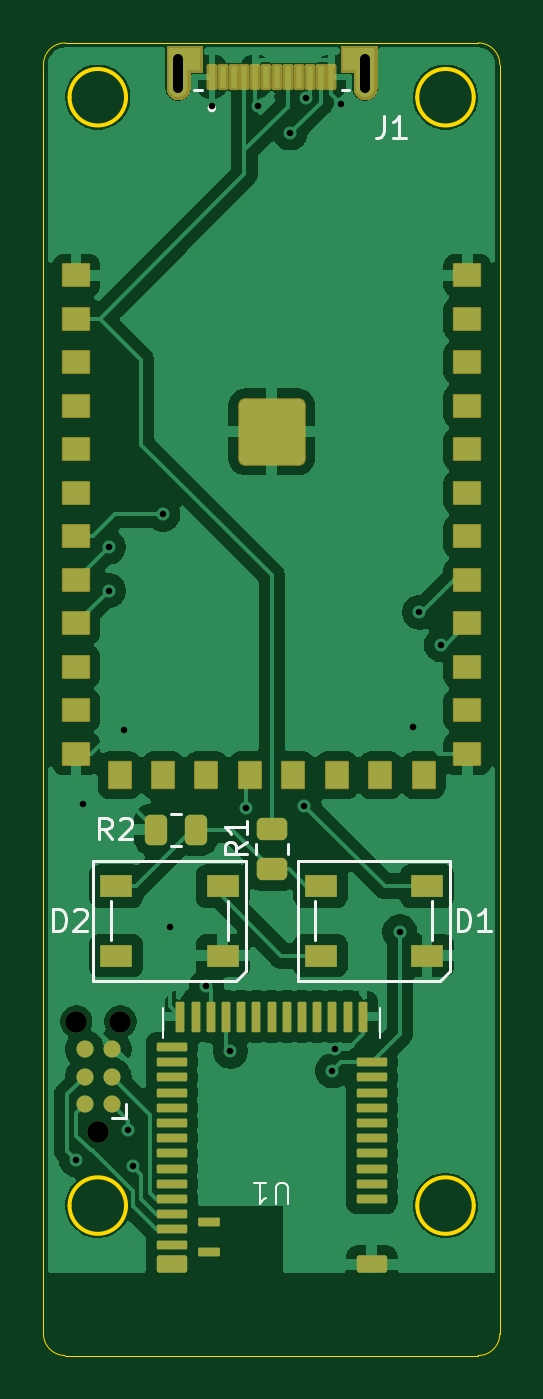
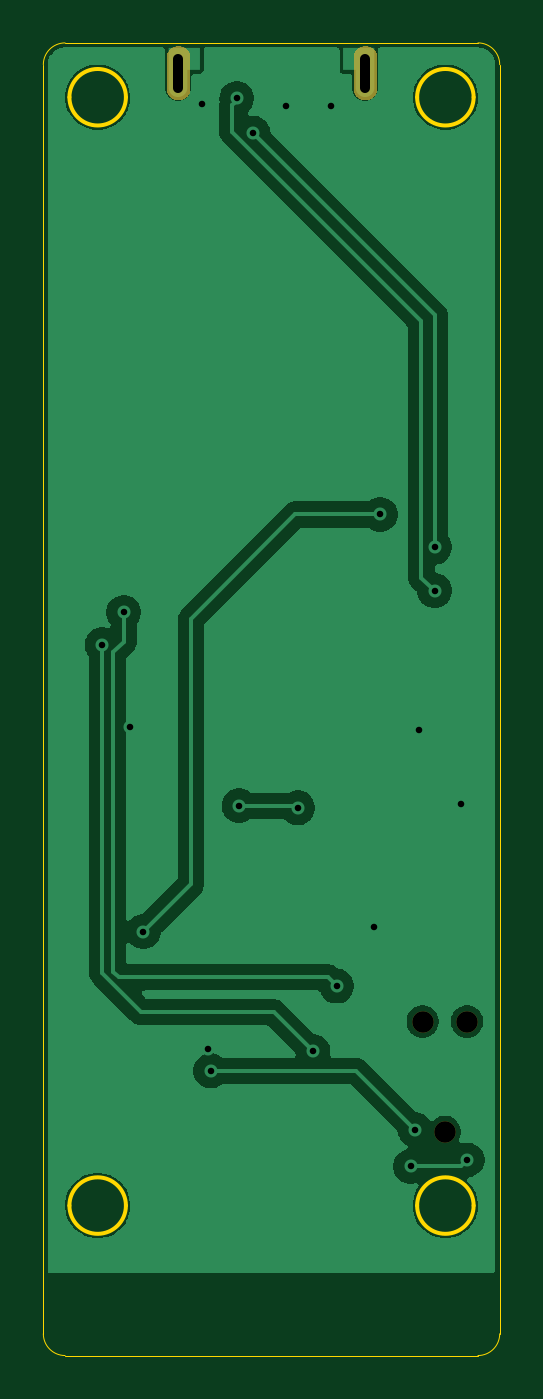
Circuit board: 11 layer files. Board 21.0 x 60.4 mm.
- bottom_copper: leaf_dongle-B_Cu.gbl (66346 bytes)
- bottom_mask: leaf_dongle-B_Mask.gbs (13475 bytes)
- paste: leaf_dongle-B_Paste.gbp (471 bytes)
- bottom_silk: leaf_dongle-B_Silkscreen.gbo (472 bytes)
- outline: leaf_dongle-Edge_Cuts.gm1 (1761 bytes)
- top_copper: leaf_dongle-F_Cu.gtl (146280 bytes)
- top_mask: leaf_dongle-F_Mask.gts (12448 bytes)
- paste: leaf_dongle-F_Paste.gtp (4010 bytes)
- top_silk: leaf_dongle-F_Silkscreen.gto (7542 bytes)
- drill: leaf_dongle-NPTH.drl (400 bytes)
- drill: leaf_dongle-PTH.drl (828 bytes)

=== bottom_copper: leaf_dongle-B_Cu.gbl (66346 bytes, source omitted) ===
=== bottom_mask: leaf_dongle-B_Mask.gbs (13475 bytes, source omitted) ===
=== paste: leaf_dongle-B_Paste.gbp ===
%TF.GenerationSoftware,KiCad,Pcbnew,10.0.0*%
%TF.CreationDate,2026-04-13T21:30:17-04:00*%
%TF.ProjectId,leaf_dongle,6c656166-5f64-46f6-9e67-6c652e6b6963,rev?*%
%TF.SameCoordinates,Original*%
%TF.FileFunction,Paste,Bot*%
%TF.FilePolarity,Positive*%
%FSLAX46Y46*%
G04 Gerber Fmt 4.6, Leading zero omitted, Abs format (unit mm)*
G04 Created by KiCad (PCBNEW 10.0.0) date 2026-04-13 21:30:17*
%MOMM*%
%LPD*%
G01*
G04 APERTURE LIST*
G04 APERTURE END LIST*
M02*

=== bottom_silk: leaf_dongle-B_Silkscreen.gbo ===
%TF.GenerationSoftware,KiCad,Pcbnew,10.0.0*%
%TF.CreationDate,2026-04-13T21:30:17-04:00*%
%TF.ProjectId,leaf_dongle,6c656166-5f64-46f6-9e67-6c652e6b6963,rev?*%
%TF.SameCoordinates,Original*%
%TF.FileFunction,Legend,Bot*%
%TF.FilePolarity,Positive*%
%FSLAX46Y46*%
G04 Gerber Fmt 4.6, Leading zero omitted, Abs format (unit mm)*
G04 Created by KiCad (PCBNEW 10.0.0) date 2026-04-13 21:30:17*
%MOMM*%
%LPD*%
G01*
G04 APERTURE LIST*
G04 APERTURE END LIST*
M02*

=== outline: leaf_dongle-Edge_Cuts.gm1 ===
%TF.GenerationSoftware,KiCad,Pcbnew,10.0.0*%
%TF.CreationDate,2026-04-13T21:30:17-04:00*%
%TF.ProjectId,leaf_dongle,6c656166-5f64-46f6-9e67-6c652e6b6963,rev?*%
%TF.SameCoordinates,Original*%
%TF.FileFunction,Profile,NP*%
%FSLAX46Y46*%
G04 Gerber Fmt 4.6, Leading zero omitted, Abs format (unit mm)*
G04 Created by KiCad (PCBNEW 10.0.0) date 2026-04-13 21:30:17*
%MOMM*%
%LPD*%
G01*
G04 APERTURE LIST*
%TA.AperFunction,Profile*%
%ADD10C,0.050000*%
%TD*%
%TA.AperFunction,Profile*%
%ADD11C,0.200000*%
%TD*%
G04 APERTURE END LIST*
D10*
X119500000Y-78300000D02*
G75*
G02*
X120500000Y-77300000I1000000J0D01*
G01*
X119500000Y-136700000D02*
X119500000Y-78300000D01*
X120500000Y-77300000D02*
X139500000Y-77300000D01*
X120500000Y-137700000D02*
G75*
G02*
X119500000Y-136700000I0J1000000D01*
G01*
D11*
X123300000Y-79800000D02*
G75*
G02*
X120700000Y-79800000I-1300000J0D01*
G01*
X120700000Y-79800000D02*
G75*
G02*
X123300000Y-79800000I1300000J0D01*
G01*
X123300000Y-130800000D02*
G75*
G02*
X120700000Y-130800000I-1300000J0D01*
G01*
X120700000Y-130800000D02*
G75*
G02*
X123300000Y-130800000I1300000J0D01*
G01*
X139300000Y-79800000D02*
G75*
G02*
X136700000Y-79800000I-1300000J0D01*
G01*
X136700000Y-79800000D02*
G75*
G02*
X139300000Y-79800000I1300000J0D01*
G01*
X139300000Y-130800000D02*
G75*
G02*
X136700000Y-130800000I-1300000J0D01*
G01*
X136700000Y-130800000D02*
G75*
G02*
X139300000Y-130800000I1300000J0D01*
G01*
D10*
X139500000Y-77300000D02*
G75*
G02*
X140500000Y-78300000I0J-1000000D01*
G01*
X139500000Y-137700000D02*
X120500000Y-137700000D01*
X140500000Y-78300000D02*
X140500000Y-136700000D01*
X140500000Y-136700000D02*
G75*
G02*
X139500000Y-137700000I-1000000J0D01*
G01*
M02*

=== top_copper: leaf_dongle-F_Cu.gtl (146280 bytes, source omitted) ===
=== top_mask: leaf_dongle-F_Mask.gts (12448 bytes, source omitted) ===
=== paste: leaf_dongle-F_Paste.gtp (4010 bytes, source withheld) ===
=== top_silk: leaf_dongle-F_Silkscreen.gto (7542 bytes, source omitted) ===
=== drill: leaf_dongle-NPTH.drl ===
M48
; DRILL file KiCad 10.0.0 date 2026-04-13T21:31:17
; FORMAT={-:-/ absolute / metric / decimal}
; #@! TF.CreationDate,2026-04-13T21:31:17-04:00
; #@! TF.GenerationSoftware,Kicad,Pcbnew,10.0.0
; #@! TF.FileFunction,NonPlated,1,2,NPTH
FMAT,2
METRIC
; #@! TA.AperFunction,NonPlated,NPTH,ComponentDrill
T1C0.991
%
G90
G05
T1
X121.009Y-122.335
X122.025Y-127.415
X123.041Y-122.335
M30

=== drill: leaf_dongle-PTH.drl ===
M48
; DRILL file KiCad 10.0.0 date 2026-04-13T21:31:17
; FORMAT={-:-/ absolute / metric / decimal}
; #@! TF.CreationDate,2026-04-13T21:31:17-04:00
; #@! TF.GenerationSoftware,Kicad,Pcbnew,10.0.0
; #@! TF.FileFunction,Plated,1,2,PTH
FMAT,2
METRIC
; #@! TA.AperFunction,Plated,PTH,ViaDrill
T1C0.300
; #@! TA.AperFunction,Plated,PTH,ComponentDrill
T2C0.450
%
G90
G05
T1
X121.0Y-128.7
X121.3Y-112.3
X122.5Y-100.5
X122.5Y-102.5
X123.2Y-108.9
X123.4Y-127.3
X123.6Y-129.0
X125.0Y-99.0
X125.3Y-118.0
X127.0Y-120.7
X127.25Y-80.2
X128.1Y-123.7
X128.8Y-112.5
X129.35Y-80.2
X130.85Y-81.45
X131.5Y-112.4
X131.6Y-79.851
X132.8Y-124.6
X132.9Y-123.6
X133.2Y-80.1
X135.9Y-118.2
X136.5Y-108.8
X136.8Y-103.5
X137.8Y-105.0
T2
X125.7Y-79.375G85X125.7Y-78.025
G05
X134.3Y-79.375G85X134.3Y-78.025
G05
M30
